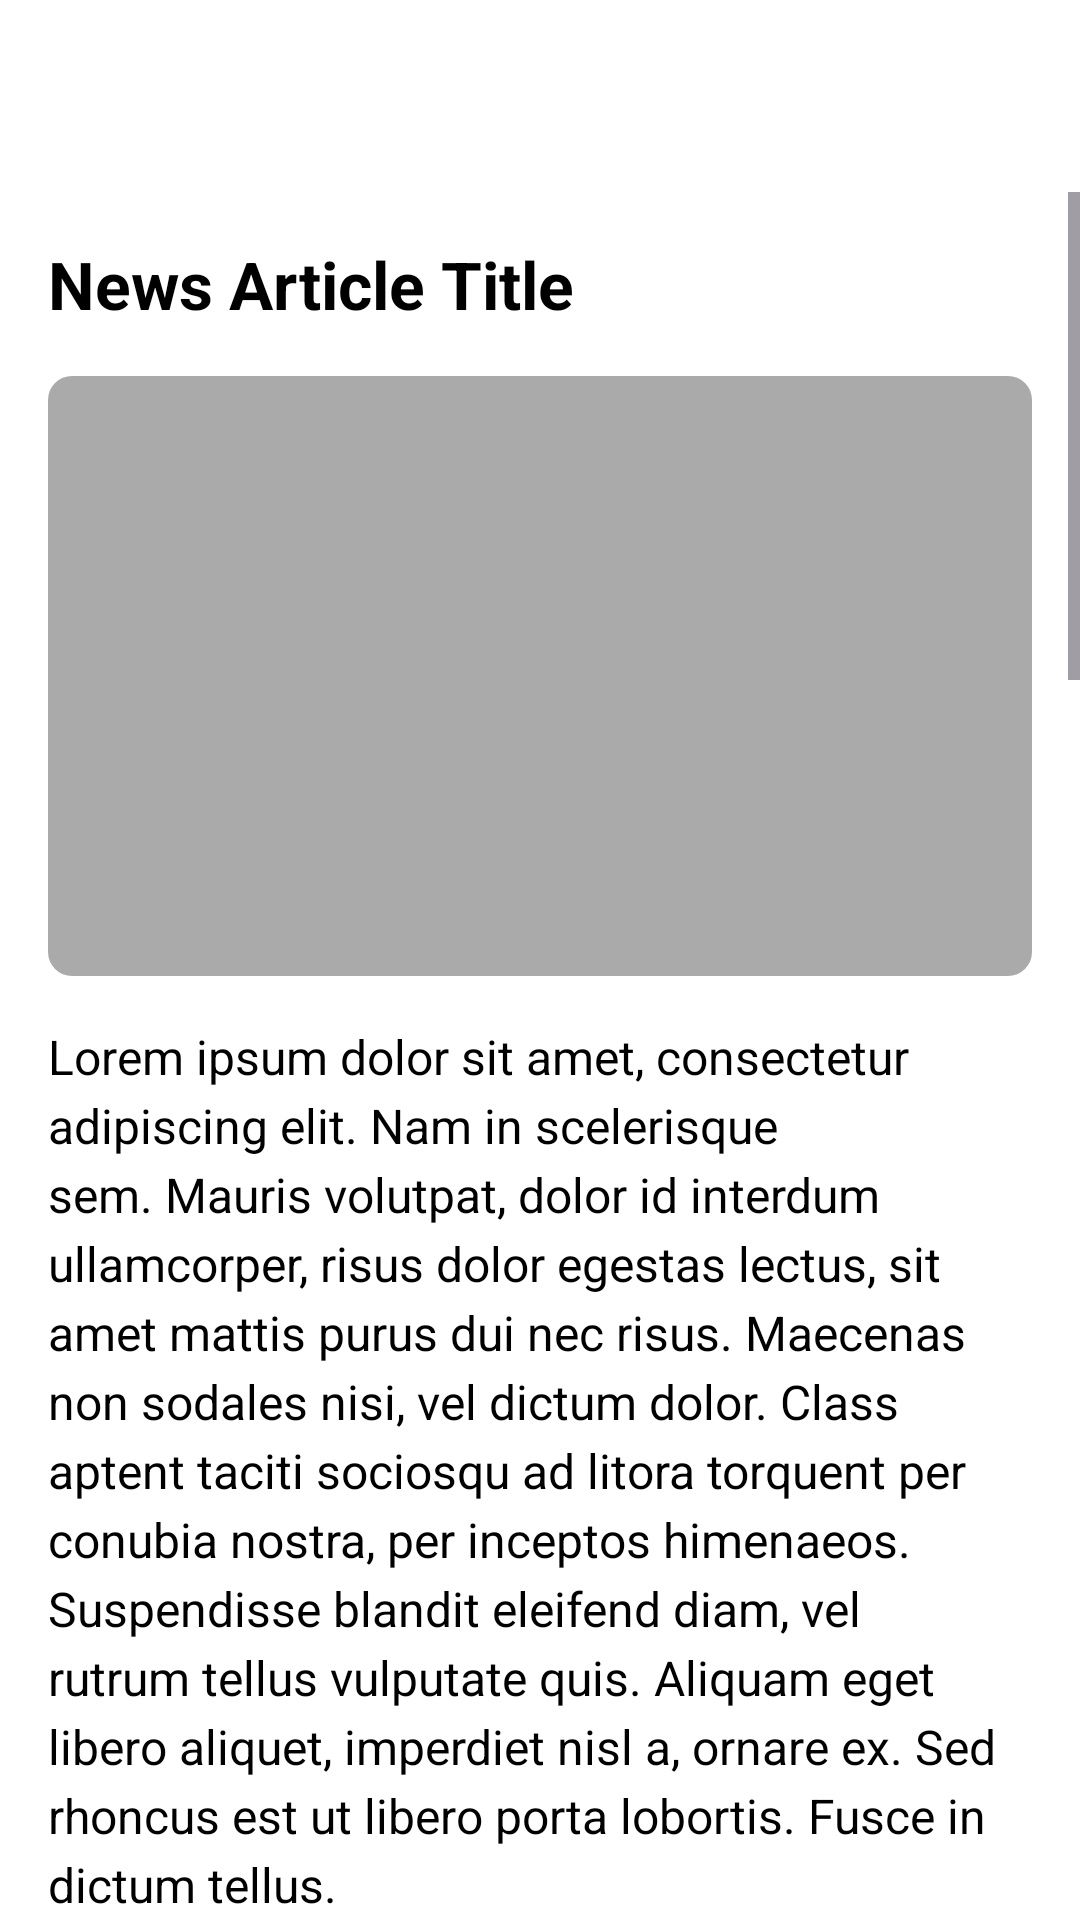

Android layout source for this screen:
<!-- AndroidManifest.xml: application theme Theme.Currents -->
<!-- res/layout/activity_read_news.xml -->
<?xml version="1.0" encoding="utf-8"?>
<androidx.constraintlayout.widget.ConstraintLayout
    xmlns:android="http://schemas.android.com/apk/res/android"
    xmlns:app="http://schemas.android.com/apk/res-auto"
    xmlns:tools="http://schemas.android.com/tools"
    android:layout_width="match_parent"
    android:layout_height="match_parent"
    android:background="@color/background_color"
    tools:context=".activity.ReadNewsActivity">

    <androidx.appcompat.widget.Toolbar
        android:layout_width="match_parent"
        android:layout_height="?attr/actionBarSize"
        android:background="@color/app_bar_color"
        android:id="@+id/readNewsToolBar"
        app:navigationIcon="@drawable/arrow_back"
        app:titleTextColor="@color/app_bar_color"
        android:theme="@style/ThemeOverlay.AppCompat.Light"
        app:layout_constraintTop_toTopOf="parent"
        app:layout_constraintStart_toStartOf="parent"
        app:layout_constraintEnd_toEndOf="parent">
    </androidx.appcompat.widget.Toolbar>

    <ScrollView
        android:layout_width="0dp"
        android:layout_height="0dp"
        app:layout_constraintTop_toBottomOf="@id/readNewsToolBar"
        app:layout_constraintBottom_toBottomOf="parent"
        app:layout_constraintStart_toStartOf="parent"
        app:layout_constraintEnd_toEndOf="parent">

        <androidx.constraintlayout.widget.ConstraintLayout
            android:layout_width="match_parent"
            android:layout_height="wrap_content"
            android:padding="16dp">

            <TextView
                android:id="@+id/readNewsTitle"
                android:layout_width="0dp"
                android:layout_height="wrap_content"
                android:text="@string/news_title"
                android:textColor="@color/text_primary"
                android:textSize="22sp"
                android:textStyle="bold"
                app:layout_constraintTop_toTopOf="parent"
                app:layout_constraintStart_toStartOf="parent"
                app:layout_constraintEnd_toEndOf="parent"
                android:layout_marginBottom="16dp" />

            <androidx.cardview.widget.CardView
                android:id="@+id/readNewsImageCard"
                android:layout_width="0dp"
                android:layout_height="200dp"
                android:layout_marginTop="16dp"
                app:cardCornerRadius="8dp"  app:cardElevation="0dp"     app:layout_constraintTop_toBottomOf="@id/readNewsTitle"
                app:layout_constraintStart_toStartOf="parent"
                app:layout_constraintEnd_toEndOf="parent">

                <ImageView
                    android:id="@+id/readNewsImage"
                    android:layout_width="match_parent"
                    android:layout_height="match_parent"
                    android:scaleType="centerCrop"
                    android:background="@android:color/darker_gray"
                    android:contentDescription="@string/news_image_placeholder" />

            </androidx.cardview.widget.CardView>

            <TextView
                android:id="@+id/readNewsContent"
                android:layout_width="0dp"
                android:layout_height="wrap_content"
                android:textColor="@color/text_primary"
                android:textSize="16sp"
                android:lineSpacingExtra="4dp"
                android:layout_marginTop="16dp"
                app:layout_constraintTop_toBottomOf="@id/readNewsImageCard"
                app:layout_constraintStart_toStartOf="parent"
                app:layout_constraintEnd_toEndOf="parent"
                android:text="@string/sample_news_content" />

            <View
                android:id="@+id/divider"
                android:layout_width="0dp"
                android:layout_height="1dp"
                android:background="?android:attr/listDivider"
                android:layout_marginTop="24dp"
                app:layout_constraintTop_toBottomOf="@id/readNewsContent"
                app:layout_constraintStart_toStartOf="parent"
                app:layout_constraintEnd_toEndOf="parent" />

            <androidx.constraintlayout.widget.ConstraintLayout
                android:layout_width="0dp"
                android:layout_height="wrap_content"
                android:layout_marginTop="8dp"
                app:layout_constraintTop_toBottomOf="@id/divider"
                app:layout_constraintStart_toStartOf="parent"
                app:layout_constraintEnd_toEndOf="parent"
                android:layout_marginBottom="8dp"> <TextView
                android:id="@+id/readNewsPostedDate"
                android:layout_width="wrap_content"
                android:layout_height="wrap_content"
                android:textColor="@color/text_secondary"
                android:textSize="12sp"
                app:layout_constraintTop_toTopOf="parent"
                app:layout_constraintBottom_toBottomOf="parent"
                app:layout_constraintStart_toStartOf="parent"
                android:text="@string/posted_date" />

                <ImageView
                    android:id="@+id/readNewsSourceIcon"
                    android:layout_width="80dp"
                    android:layout_height="80dp"
                    android:src="@drawable/app_logo_horizontal"
                    app:layout_constraintTop_toTopOf="parent"
                    app:layout_constraintBottom_toBottomOf="parent"
                    app:layout_constraintEnd_toEndOf="parent"
                    android:contentDescription="@string/news_source" />

            </androidx.constraintlayout.widget.ConstraintLayout>

        </androidx.constraintlayout.widget.ConstraintLayout>
    </ScrollView>

</androidx.constraintlayout.widget.ConstraintLayout>
<!-- resources referenced by this layout -->
<resources>
  <color name="app_bar_color">#FFFFFF</color>
  <color name="background_color">#FFFFFF</color>
  <color name="text_primary">#000000</color>
  <color name="text_secondary">#757575</color>
  <!-- drawable app_logo_horizontal: png bitmap (drawable, 195820 bytes) -->
  <string name="news_image_placeholder">News Image</string>
  <string name="news_source">News Source</string>
  <string name="news_title">News Article Title</string>
  <string name="posted_date">Posted Date</string>
  <string name="sample_news_content">
          Lorem ipsum dolor sit amet, consectetur adipiscing elit. Nam in scelerisque sem. Mauris
          volutpat, dolor id interdum ullamcorper, risus dolor egestas lectus, sit amet mattis purus
          dui nec risus. Maecenas non sodales nisi, vel dictum dolor. Class aptent taciti sociosqu ad
          litora torquent per conubia nostra, per inceptos himenaeos. Suspendisse blandit eleifend
          diam, vel rutrum tellus vulputate quis. Aliquam eget libero aliquet, imperdiet nisl a,
          ornare ex. Sed rhoncus est ut libero porta lobortis. Fusce in dictum tellus.\n\n
          Suspendisse interdum ornare ante. Aliquam nec cursus lorem. Morbi id magna felis. Vivamus
          egestas, est a condimentum egestas, turpis nisl iaculis ipsum, in dictum tellus dolor sed
          neque. Morbi tellus erat, dapibus ut sem a, iaculis tincidunt dui. Interdum et malesuada
          fames ac ante ipsum primis in faucibus. Curabitur et eros porttitor, ultricies urna vitae,
          molestie nibh. Phasellus at commodo eros, non aliquet metus. Sed maximus nisl nec dolor
          bibendum, vel congue leo egestas.\n\n
          Sed interdum tortor nibh, in sagittis risus mollis quis. Curabitur mi odio, condimentum sit
          amet auctor at, mollis non turpis. Nullam pretium libero vestibulum, finibus orci vel,
          molestie quam. Fusce blandit tincidunt nulla, quis sollicitudin libero facilisis et. Integer
          interdum nunc ligula, et fermentum metus hendrerit id. Vestibulum lectus felis, dictum at
          lacinia sit amet, tristique id quam. Cras eu consequat dui. Suspendisse sodales nunc ligula,
          in lobortis sem porta sed. Integer id ultrices magna, in luctus elit. Sed a pellentesque
          est.\n\n
          Aenean nunc velit, lacinia sed dolor sed, ultrices viverra nulla. Etiam a venenatis nibh.
          Morbi laoreet, tortor sed facilisis varius, nibh orci rhoncus nulla, id elementum leo dui
          non lorem. Nam mollis ipsum quis auctor varius. Quisque elementum eu libero sed commodo. In
          eros nisl, imperdiet vel imperdiet et, scelerisque a mauris. Pellentesque varius ex nunc,
          quis imperdiet eros placerat ac. Duis finibus orci et est auctor tincidunt. Sed non viverra
          ipsum. Nunc quis augue egestas, cursus lorem at, molestie sem. Morbi a consectetur ipsum, a
          placerat diam. Etiam vulputate dignissim convallis. Integer faucibus mauris sit amet finibus
          convallis.\n\n
          Phasellus in aliquet mi. Pellentesque habitant morbi tristique senectus et netus et
          malesuada fames ac turpis egestas. In volutpat arcu ut felis sagittis, in finibus massa
          gravida. Pellentesque id tellus orci. Integer dictum, lorem sed efficitur ullamcorper,
          libero justo consectetur ipsum, in mollis nisl ex sed nisl. Donec maximus ullamcorper
          sodales. Praesent bibendum rhoncus tellus nec feugiat. In a ornare nulla. Donec rhoncus
          libero vel nunc consequat, quis tincidunt nisl eleifend. Cras bibendum enim a justo luctus
          vestibulum. Fusce dictum libero quis erat maximus, vitae volutpat diam dignissim.
      </string>
  <style name="Theme.Currents" parent="Base.Theme.Currents" />
  <style name="Base.Theme.Currents" parent="Theme.Material3.Light.NoActionBar">
          <item name="colorPrimary">@color/primary_color</item>
      </style>
  <color name="primary_color">#103860</color>
</resources>
